Run: headless pygame with SDL's dummy video driver; simulated clock (each Clock.tick advances the game by its frame time, no real sleeping); random seed 0; keys injected as events and as key.get_pressed() state; no mouse input.
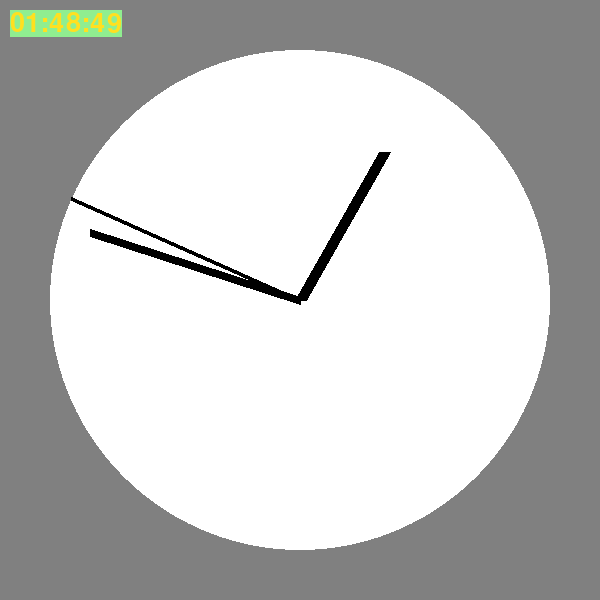
Frame 1 of 4 · flips 1–60 · no input
Frame 2 of 4 · flips 61–180 · tapped SPACE, RETURN · held RIGHT (→), D · screen unchanged from frame 1, image omitted
Frame 3 of 4 · flips 181–300 · held DOWN (↓), S · screen unchanged from frame 2, image omitted
Frame 4 of 4 · flips 301–420 · held LEFT (←), A, UP (↑), W · screen unchanged from frame 3, image omitted

The pygame program that drew these frames:

import pygame
import datetime
import math

# Initializing
pygame.init()
pygame.font.init()

# constants
colors = [(255, 255, 255), (0, 0, 0), (128, 128, 128), (255, 224, 32)]

width, height = (600, 600)
h_width, h_height = width // 2, height // 2
radius =  h_height - 50
radiuses = { 'sec' : radius, 'min' : radius - 30, 'hour' : radius-80 , 'main_lines' : radius-40}

clock = pygame.time.Clock()

clock12 = dict(zip(range(12), range(0, 360, 30)))
clock60 = dict(zip(range(60), range(0, 360, 6)))

running = True


# FUNCTIONS
def get_clock_position(clock_dict, clock_hand, key):
    x = h_width - radiuses[key] * math.cos(math.radians(clock_dict[clock_hand]) + math.pi / 2) 
    y = h_height + radiuses[key] * math.sin(math.radians(clock_dict[clock_hand]) - math.pi / 2) 
    return x, y



# Design
font = pygame.font.SysFont('Verdana', 40)


# Surface
screen = pygame.display.set_mode((width, height))
pygame.display.set_caption("Clock")


# LOOP
while running:
    
    # Background's color
    screen.fill(colors[2])

    # Close window event
    for event in pygame.event.get():
        if event.type == pygame.QUIT:
            running = False
            
    # Text 
    now = datetime.datetime.now()
    hour = now.hour % 12
    minute = now.minute
    second = now.second
    text = font.render(now.strftime("%H:%M:%S"), True, colors[3], pygame.Color('light green'))
    screen.blit(text, (10, 10))


    # Drawing
    pygame.draw.circle(screen, colors[0], (300, 300), radius=radius)
    pygame.draw.line(screen, colors[1], (h_width, h_height), get_clock_position(clock60, second,'sec'), width=4)
    pygame.draw.line(screen, colors[1], (h_width, h_height), get_clock_position(clock60, minute, 'min'), width=8)
    pygame.draw.line(screen, colors[1], (h_width, h_height), get_clock_position(clock12, hour, 'hour'), width=12)
    
    # Drawing the hour's lines
    


    # Part of loop
    pygame.display.flip()
    clock.tick(60)
pygame.quit()
